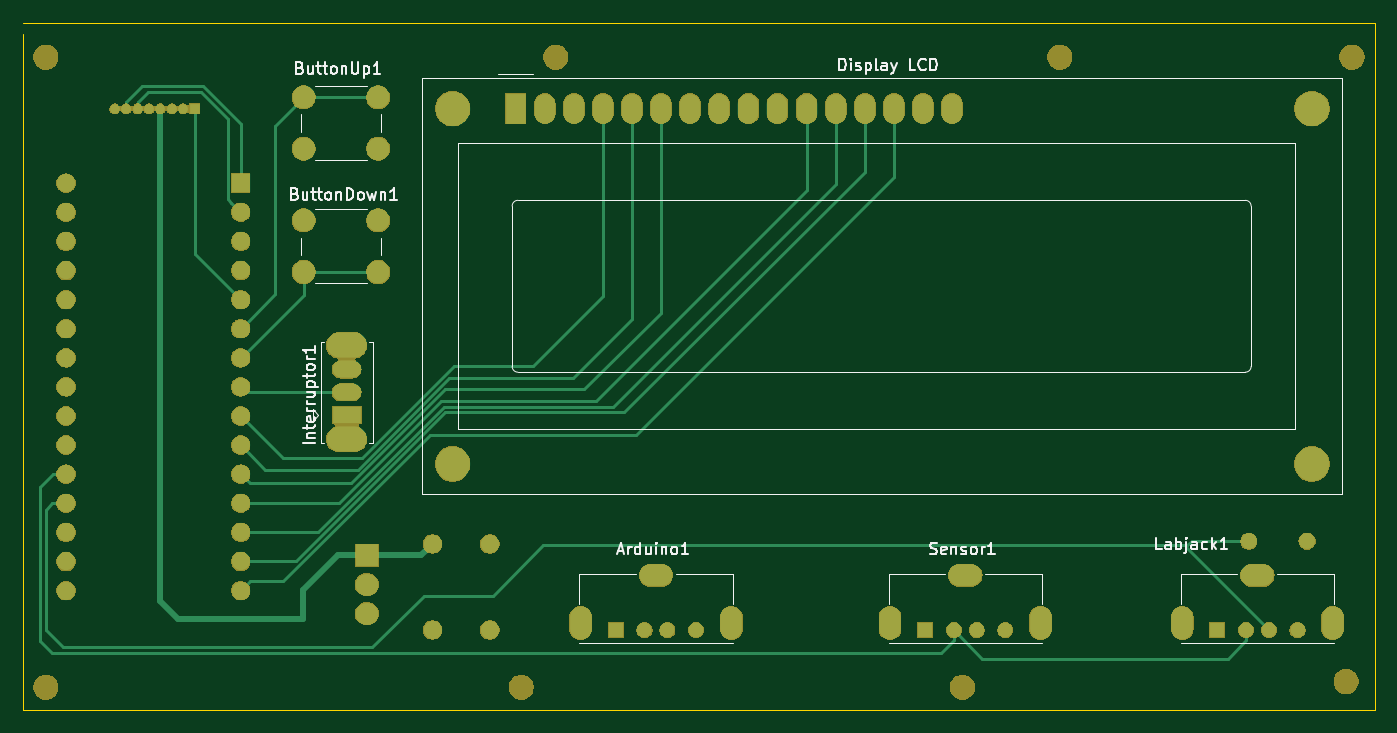
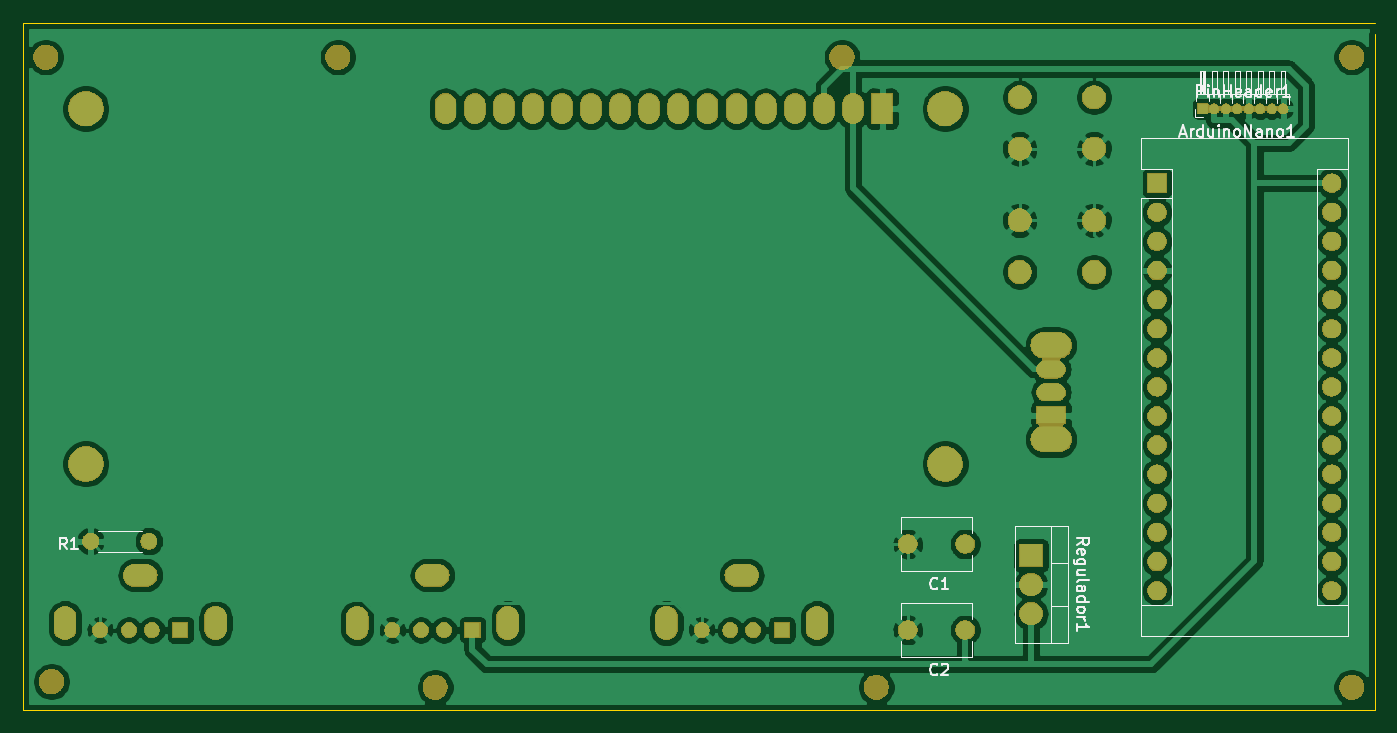
Circuit board: 9 layer files. Board 118.0 x 60.0 mm.
- bottom_copper: noname-B_Cu.gbr (174216 bytes)
- bottom_mask: noname-B_Mask.gbr (115528 bytes)
- paste: noname-B_Paste.gbr (530 bytes)
- bottom_silk: noname-B_SilkS.gbr (14845 bytes)
- outline: noname-Edge_Cuts.gbr (725 bytes)
- top_copper: noname-F_Cu.gbr (9112 bytes)
- top_mask: noname-F_Mask.gbr (115528 bytes)
- paste: noname-F_Paste.gbr (530 bytes)
- top_silk: noname-F_SilkS.gbr (20553 bytes)

=== bottom_copper: noname-B_Cu.gbr (174216 bytes, source omitted) ===
=== bottom_mask: noname-B_Mask.gbr (115528 bytes, source omitted) ===
=== paste: noname-B_Paste.gbr ===
G04 #@! TF.GenerationSoftware,KiCad,Pcbnew,5.1.1-8be2ce7~80~ubuntu16.04.1*
G04 #@! TF.CreationDate,2019-04-23T13:07:39+02:00*
G04 #@! TF.ProjectId,noname,6e6f6e61-6d65-42e6-9b69-6361645f7063,rev?*
G04 #@! TF.SameCoordinates,Original*
G04 #@! TF.FileFunction,Paste,Bot*
G04 #@! TF.FilePolarity,Positive*
%FSLAX46Y46*%
G04 Gerber Fmt 4.6, Leading zero omitted, Abs format (unit mm)*
G04 Created by KiCad (PCBNEW 5.1.1-8be2ce7~80~ubuntu16.04.1) date 2019-04-23 13:07:39*
%MOMM*%
%LPD*%
G04 APERTURE LIST*
G04 APERTURE END LIST*
M02*

=== bottom_silk: noname-B_SilkS.gbr (14845 bytes, source omitted) ===
=== outline: noname-Edge_Cuts.gbr ===
G04 #@! TF.GenerationSoftware,KiCad,Pcbnew,5.1.1-8be2ce7~80~ubuntu16.04.1*
G04 #@! TF.CreationDate,2019-04-23T13:07:39+02:00*
G04 #@! TF.ProjectId,noname,6e6f6e61-6d65-42e6-9b69-6361645f7063,rev?*
G04 #@! TF.SameCoordinates,Original*
G04 #@! TF.FileFunction,Profile,NP*
%FSLAX46Y46*%
G04 Gerber Fmt 4.6, Leading zero omitted, Abs format (unit mm)*
G04 Created by KiCad (PCBNEW 5.1.1-8be2ce7~80~ubuntu16.04.1) date 2019-04-23 13:07:39*
%MOMM*%
%LPD*%
G04 APERTURE LIST*
%ADD10C,0.050000*%
G04 APERTURE END LIST*
D10*
X160500000Y-123000000D02*
X160500000Y-64000000D01*
X278500000Y-123000000D02*
X160500000Y-123000000D01*
X278500000Y-63000000D02*
X278500000Y-123000000D01*
X160500000Y-63000000D02*
X278500000Y-63000000D01*
M02*

=== top_copper: noname-F_Cu.gbr (9112 bytes, source omitted) ===
=== top_mask: noname-F_Mask.gbr (115528 bytes, source omitted) ===
=== paste: noname-F_Paste.gbr ===
G04 #@! TF.GenerationSoftware,KiCad,Pcbnew,5.1.1-8be2ce7~80~ubuntu16.04.1*
G04 #@! TF.CreationDate,2019-04-23T13:07:39+02:00*
G04 #@! TF.ProjectId,noname,6e6f6e61-6d65-42e6-9b69-6361645f7063,rev?*
G04 #@! TF.SameCoordinates,Original*
G04 #@! TF.FileFunction,Paste,Top*
G04 #@! TF.FilePolarity,Positive*
%FSLAX46Y46*%
G04 Gerber Fmt 4.6, Leading zero omitted, Abs format (unit mm)*
G04 Created by KiCad (PCBNEW 5.1.1-8be2ce7~80~ubuntu16.04.1) date 2019-04-23 13:07:39*
%MOMM*%
%LPD*%
G04 APERTURE LIST*
G04 APERTURE END LIST*
M02*

=== top_silk: noname-F_SilkS.gbr (20553 bytes, source omitted) ===
